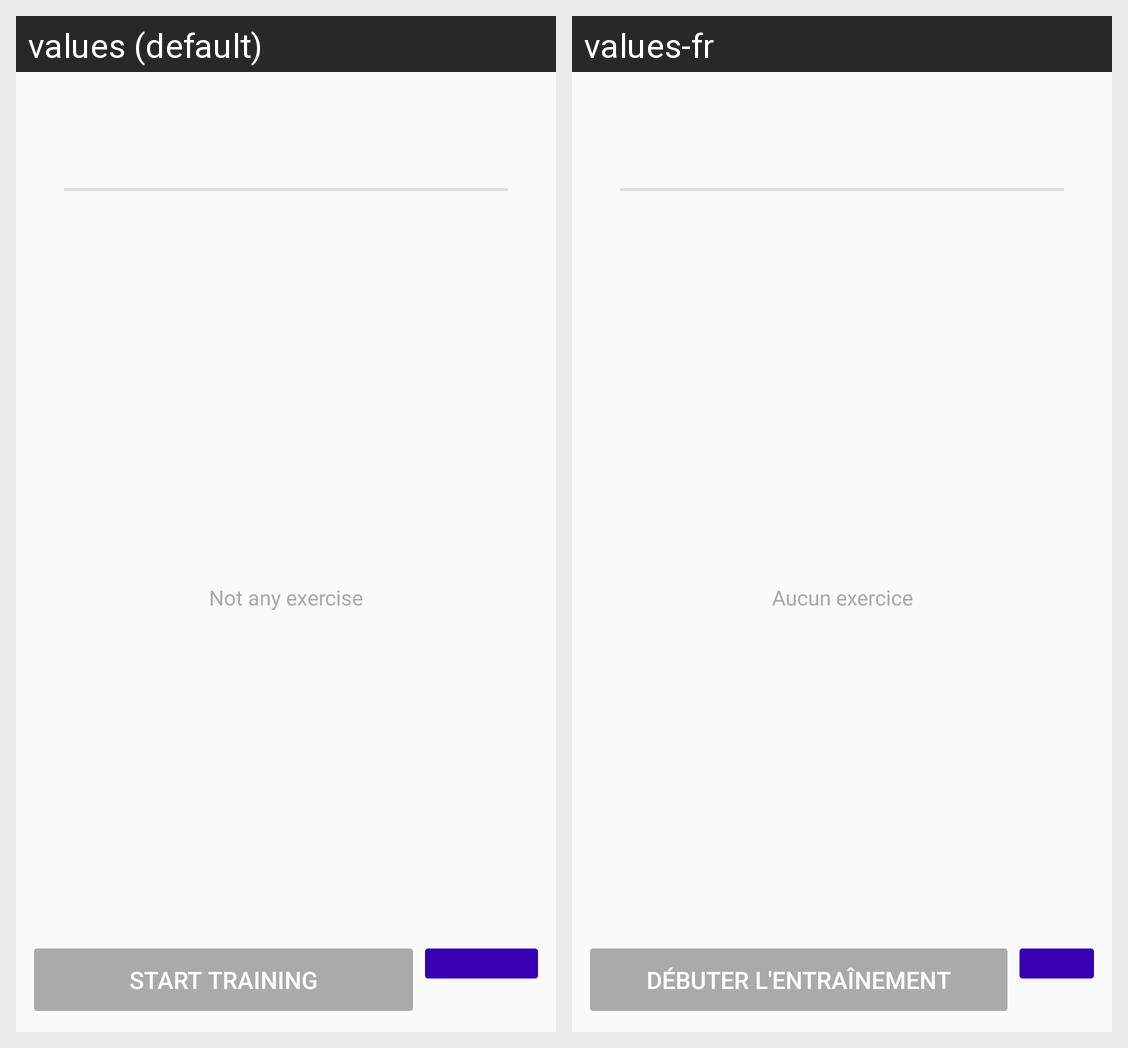

This grid shows one Android layout under two languages. Give, for every string resource on the screen, its name, the default text and each shown locale's text.
Android screen res/layout/training_showcase_content.xml rendered under 2 locales, left to right: values (default), values-fr. Device: Nexus 5 (rendered at 1080×1920; each locale shown at half size, 540×960, under a caption strip naming it); theme AppTheme.
Strings drawn on this screen, with the default value and each locale's value (text and hints the layout hard-codes, and strings that could not be matched under every locale, appear in the picture but are not listed):

training_empty_exercise_list
  values: Not any exercise
  values-fr: Aucun exercice

training_start
  values: Start training
  values-fr: Débuter l'entraînement
